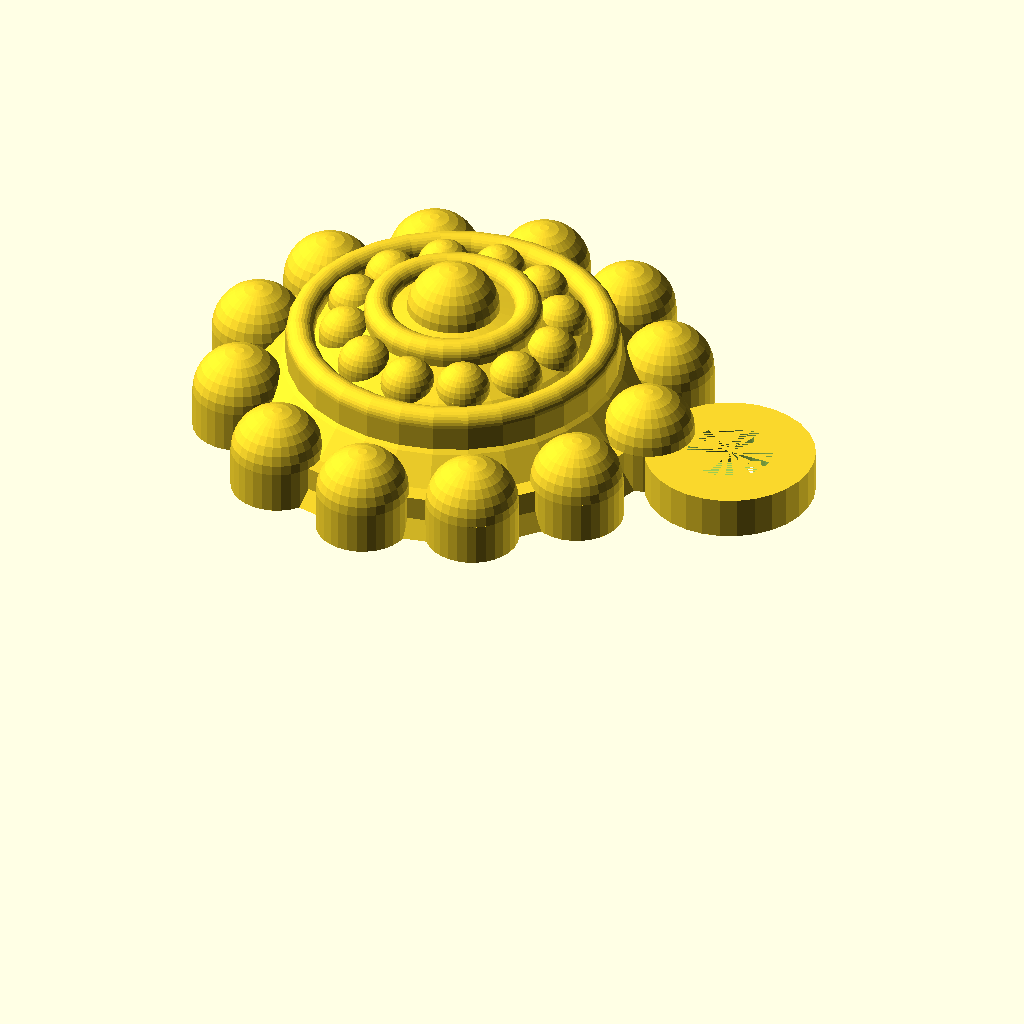
Cell 1 — every parameter at its default value.
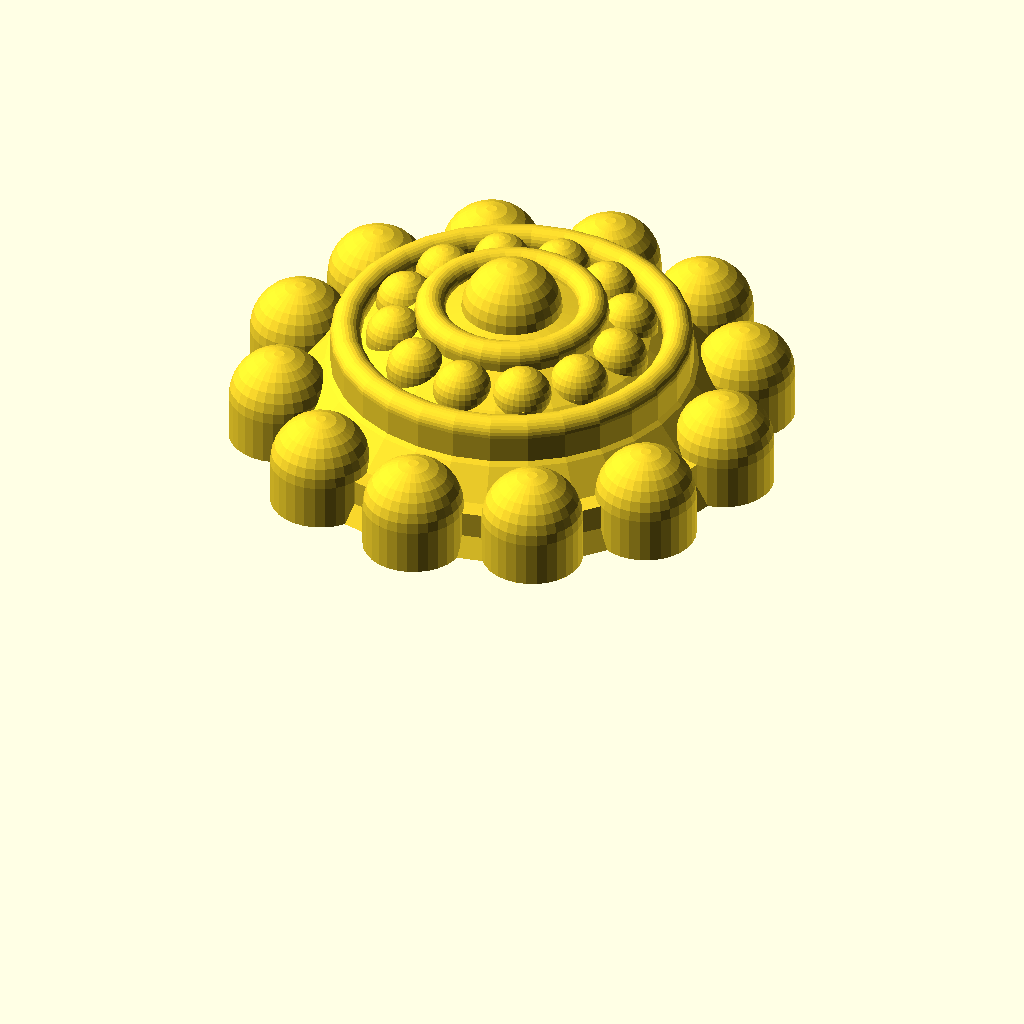
Cell 2: KeyRing = 0 (everything else at default).
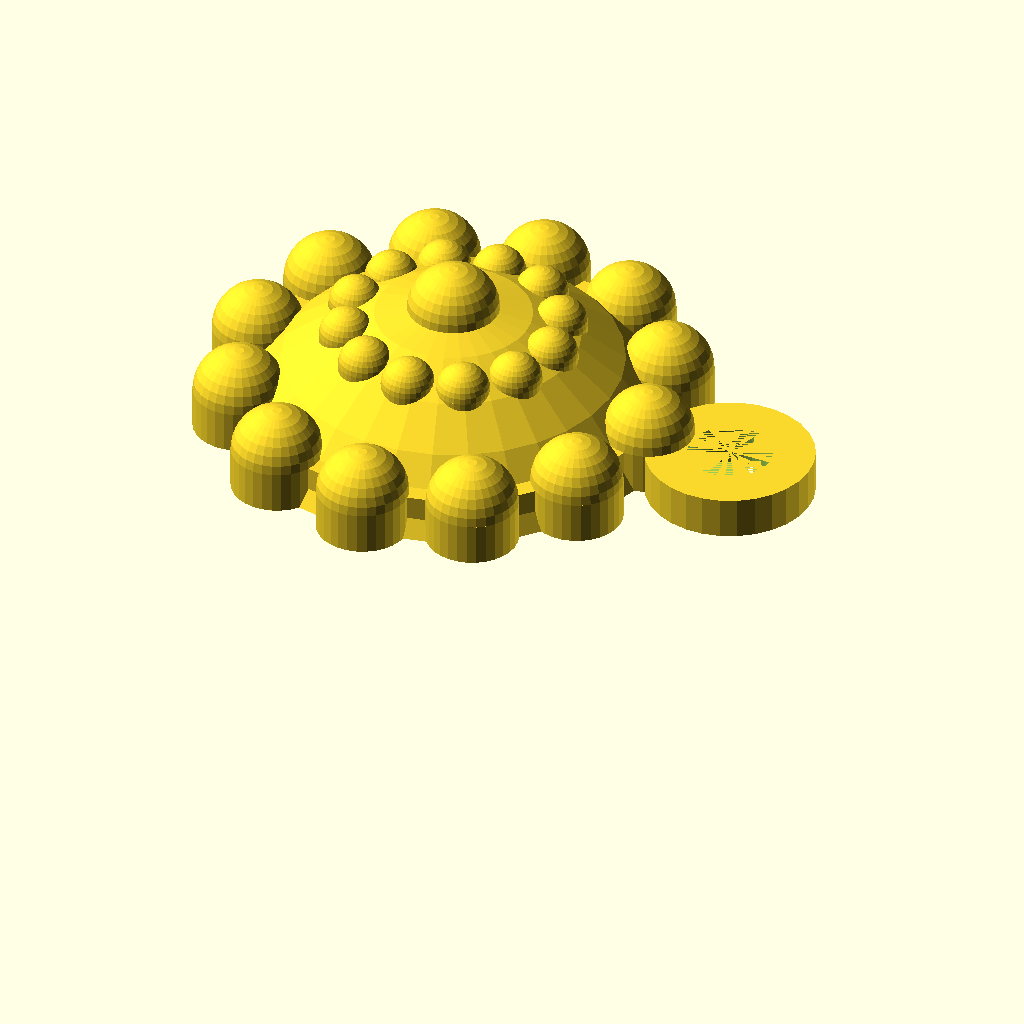
Cell 3 — InnerRings set to 0, the other parameters unchanged.
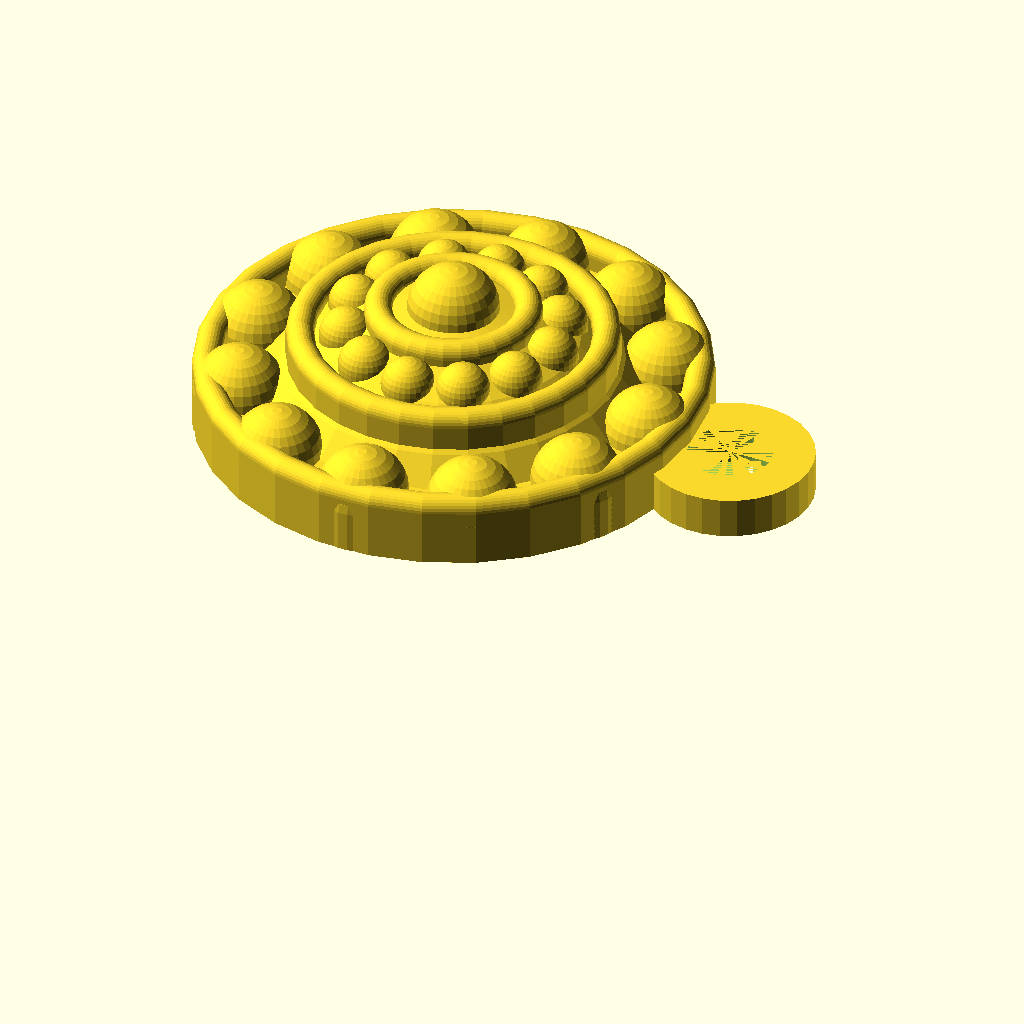
Cell 4 — OuterRing set to 1, the other parameters unchanged.
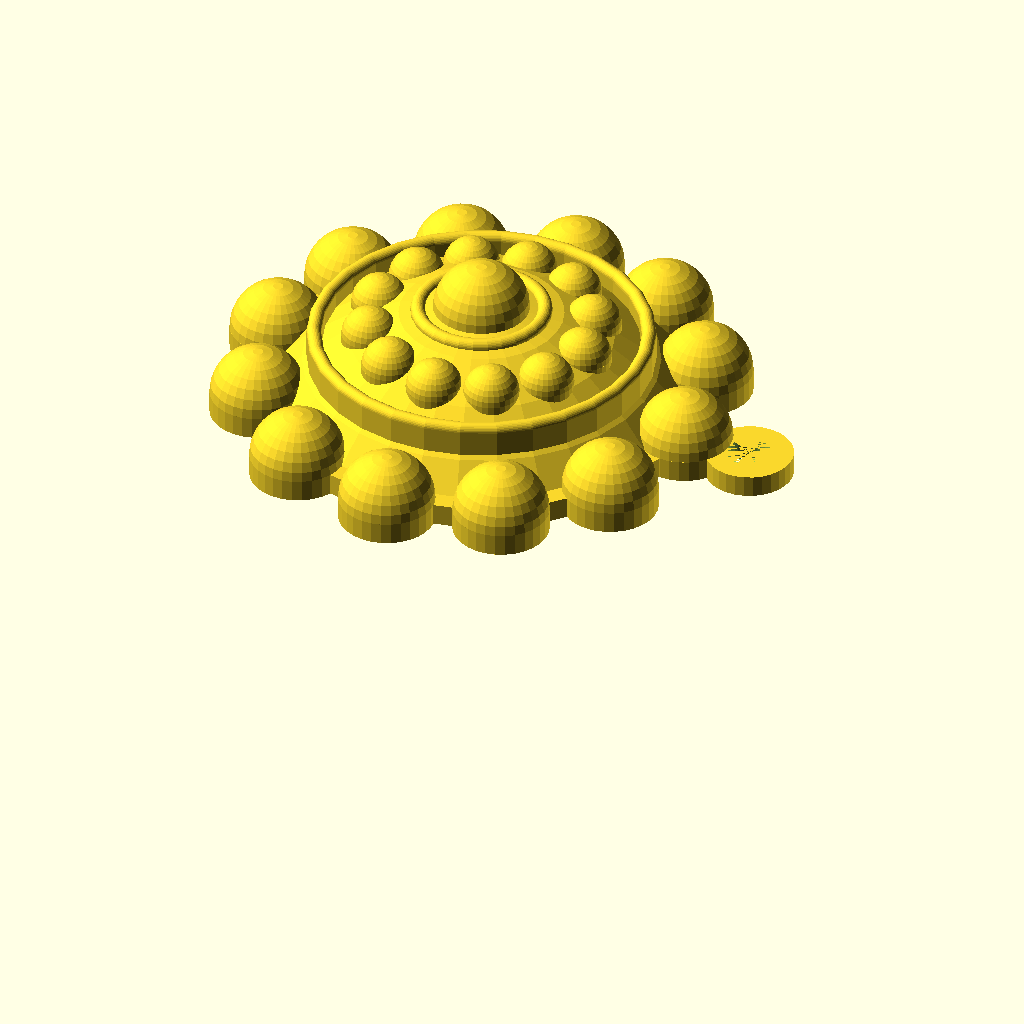
Cell 5: Radius = 30 (everything else at default).
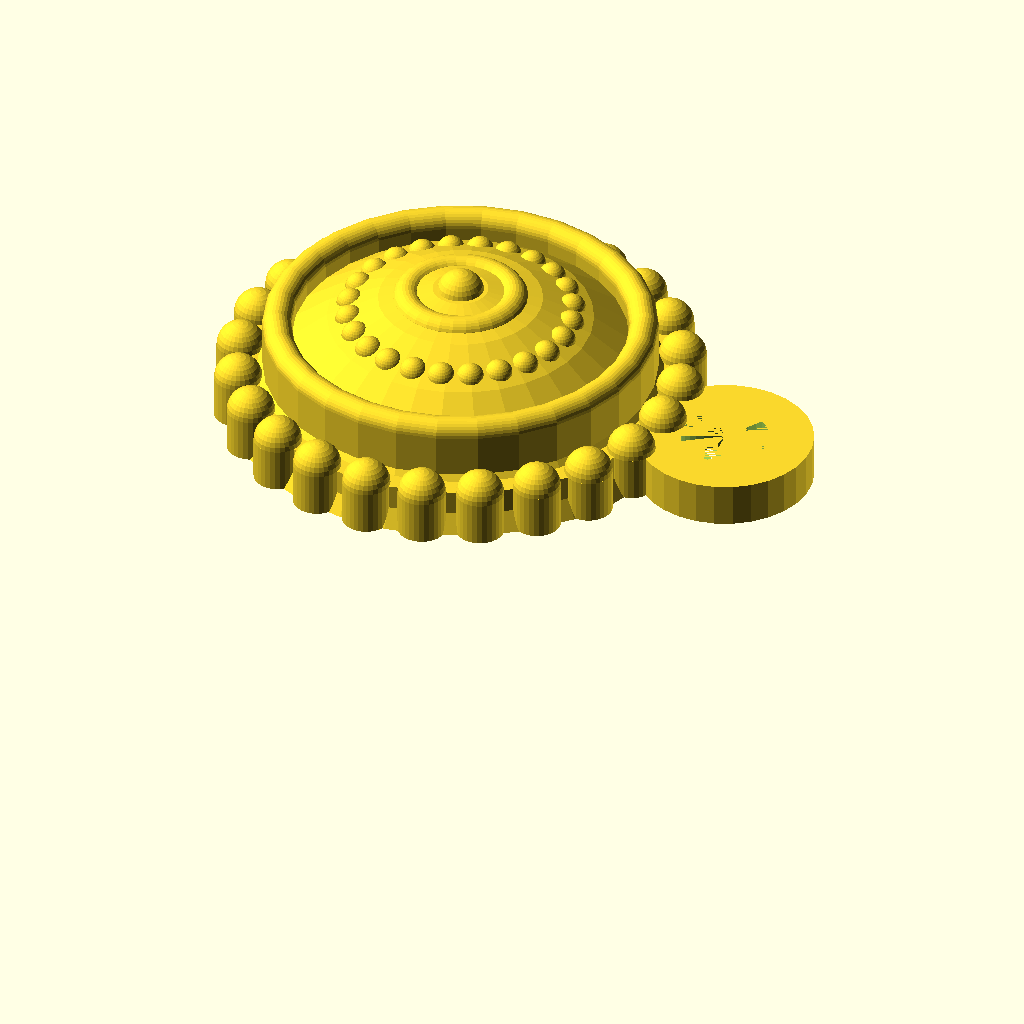
Cell 6: Balls = 24 (everything else at default).
All cells are drawn from the same view direction (rotation 55°, 0°, 25°, orthographic, colour scheme Cornfield), but the view is re-fitted for each cell, so position and scale can differ between cells as well as the parameter.
Source of the model, scadFiles/1670984/2592972.scad:
// Boton charro by Magonegro JUL-2016

// Radius (mm):

Radius=15;

// Number of balls:

Balls=12;

// Keyring or not:

KeyRing=1; // [0:No, 1:Yes]

// Height of the base:

BaseHeight=3;

// Inner Rings or not:

InnerRings=1; // [0:No, 1:Yes]

// Inner Rings or not:

OuterRing=0; // [0:No, 1:Yes]

// Resolution (typ. 30): 

Facets=30;



/* [Hidden] */

Angle=360/Balls;

BallRadius=(3.1415926535*Radius/Balls)/1.2;



module Ball(X,Y,R)

{

    translate([X,Y,0])

    union()

    {

    difference()

        {

        sphere(r=R,center=true,$fn=Facets);

        translate([0,0,-R]) cylinder(r=R,h=R,$fn=Facets);

        }

    translate([0,0,-BaseHeight])

        cylinder(r=R,h=BaseHeight,$fn=Facets);

    }

}



module Ring(X,R,H)

{

translate([0,0,H])

rotate_extrude(convexity = 10,$fn=Facets)

translate([R, 0, 0])

    union()

    {

    circle(r = X, $fn = Facets);    

    translate([-X,-(BaseHeight+H)])

        square([X*2,BaseHeight+H]);

    }

}





// Main

union()

{

    translate([0,0,-BaseHeight])

    cylinder(r=Radius,h=BaseHeight,$fn=Facets);

    difference()

    {

    translate([0,0,-Radius/1.3]) sphere(r=Radius*1.2,centre=true,$fn=Facets);

    translate([0,0,-Radius*2-BaseHeight]) cube([Radius*4,Radius*4,Radius*4],center=true);

    }

    translate([0,0,Radius/2.5]) Ball(0,0,BallRadius);

    for(i=[0:Balls-1])

    {

        Ball(Radius*cos(i*Angle),Radius*sin(i*Angle),BallRadius);

    }

    for(i=[0:Balls-1])

    {

        translate([0,0,Radius/3.5]) Ball(Radius/2*cos(i*Angle),Radius/2*sin(i*Angle),BallRadius/1.7);

    }

    if(InnerRings==1)

    {

    translate([0,0,Radius/5.5]) Ring(1,Radius-BallRadius-1,BallRadius/3);

    translate([0,0,Radius/3]) Ring(1,BallRadius+2,BallRadius/4);

    }

    if(OuterRing==1)

    {

    Ring(1,Radius+BallRadius-1,BallRadius/3);

    translate([0,0,-BaseHeight])

    cylinder(r=Radius+BallRadius-1,h=BaseHeight,$fn=Facets);

    }

    if(KeyRing==1)

    {

        translate([Radius+BallRadius+3,0,-BaseHeight])

        difference()

        {

        cylinder(r=6,h=BaseHeight,$fn=Facets);

        cylinder(r=3,h=BaseHeight,$fn=Facets);

        }

    }

}

    
Parameter table extracted from the source (name, type, default, range or options):
Radius: number, default 15
Balls: number, default 12
KeyRing: number, default 1, options 0, 1
BaseHeight: number, default 3
InnerRings: number, default 1, options 0, 1
OuterRing: number, default 0, options 0, 1
Facets: number, default 30
